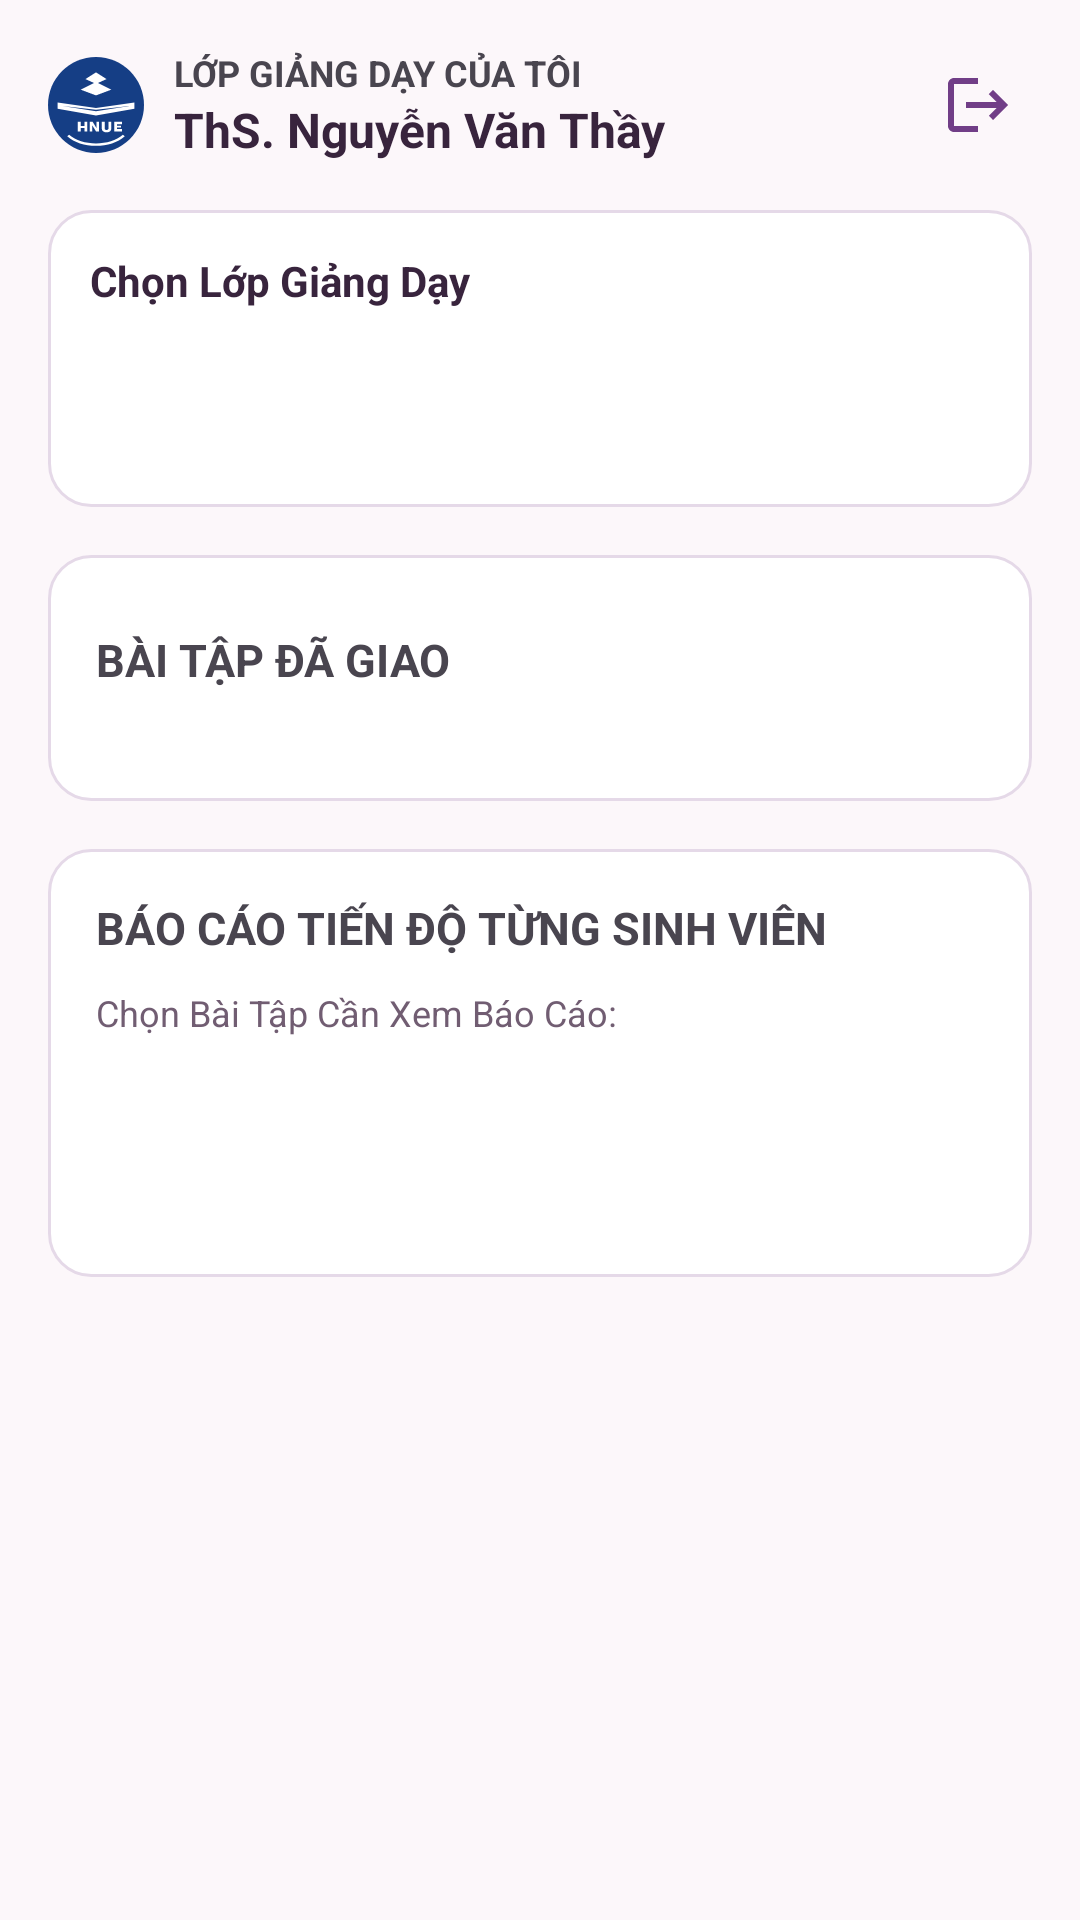

Write the Android layout XML for this screen, with the resource values it uses.
<!-- AndroidManifest.xml: application theme Theme.QuanLyBaiTapSinhVien -->
<!-- res/layout/activity_teacher_home.xml -->
<?xml version="1.0" encoding="utf-8"?>
<ScrollView xmlns:android="http://schemas.android.com/apk/res/android"
    xmlns:app="http://schemas.android.com/apk/res-auto"
    xmlns:tools="http://schemas.android.com/tools"
    android:layout_width="match_parent"
    android:layout_height="match_parent"
    android:background="@color/bg_screen"
    android:fillViewport="true"
    tools:context=".TeacherHomeActivity">

    <LinearLayout
        android:layout_width="match_parent"
        android:layout_height="wrap_content"
        android:orientation="vertical"
        android:padding="16dp">

        
        <LinearLayout
            android:layout_width="match_parent"
            android:layout_height="wrap_content"
            android:gravity="center_vertical"
            android:orientation="horizontal">

            <ImageView
                android:layout_width="32dp"
                android:layout_height="32dp"
                android:contentDescription="Logo HNUE"
                android:src="@drawable/ic_logo_hnue" />

            <LinearLayout
                android:layout_width="0dp"
                android:layout_height="wrap_content"
                android:layout_marginStart="10dp"
                android:layout_weight="1"
                android:orientation="vertical">

                <TextView
                    android:layout_width="wrap_content"
                    android:layout_height="wrap_content"
                    android:text="LỚP GIẢNG DẠY CỦA TÔI"
                    android:textColor="@color/purple_primary"
                    android:textSize="12sp"
                    android:textStyle="bold" />

                <TextView
                    android:id="@+id/tvTeacherGreeting"
                    android:layout_width="wrap_content"
                    android:layout_height="wrap_content"
                    android:text="ThS. Nguyễn Văn Thầy"
                    android:textColor="@color/text_primary"
                    android:textSize="16sp"
                    android:textStyle="bold" />
            </LinearLayout>

            <ImageView
                android:id="@+id/btnDangXuatTeacher"
                android:layout_width="36dp"
                android:layout_height="36dp"
                android:background="?android:attr/selectableItemBackgroundBorderless"
                android:contentDescription="Đăng xuất"
                android:padding="6dp"
                android:src="@drawable/ic_logout" />
        </LinearLayout>

        
        <LinearLayout
            android:layout_width="match_parent"
            android:layout_height="wrap_content"
            android:layout_marginTop="16dp"
            android:background="@drawable/bg_card"
            android:orientation="vertical"
            android:padding="14dp">

            <TextView
                android:layout_width="wrap_content"
                android:layout_height="wrap_content"
                android:text="Chọn Lớp Giảng Dạy"
                android:textColor="@color/text_primary"
                android:textSize="14sp"
                android:textStyle="bold" />

            <Spinner
                android:id="@+id/spnLopGiangDay"
                android:layout_width="match_parent"
                android:layout_height="46dp"
                android:layout_marginTop="6dp"
                android:background="@drawable/bg_input_field" />
        </LinearLayout>

        
        <LinearLayout
            android:layout_width="match_parent"
            android:layout_height="wrap_content"
            android:layout_marginTop="16dp"
            android:background="@drawable/bg_card"
            android:orientation="vertical"
            android:padding="16dp">

            <LinearLayout
                android:layout_width="match_parent"
                android:layout_height="wrap_content"
                android:gravity="center_vertical"
                android:orientation="horizontal">

                <TextView
                    android:layout_width="0dp"
                    android:layout_height="wrap_content"
                    android:layout_weight="1"
                    android:text="BÀI TẬP ĐÃ GIAO"
                    android:textColor="@color/purple_primary"
                    android:textSize="15sp"
                    android:textStyle="bold" />

                <Button
                    android:id="@+id/btnGiaoBaiMoi"
                    android:layout_width="wrap_content"
                    android:layout_height="38dp"
                    android:background="@drawable/bg_purple_button"
                    android:paddingHorizontal="12dp"
                    android:text="+ Giao bài mới"
                    android:textAllCaps="false"
                    android:textColor="@color/white"
                    android:textSize="12sp"
                    android:textStyle="bold" />
            </LinearLayout>

            <androidx.recyclerview.widget.RecyclerView
                android:id="@+id/rvBaiTapDaGiao"
                android:layout_width="match_parent"
                android:layout_height="wrap_content"
                android:layout_marginTop="12dp"
                android:nestedScrollingEnabled="false" />

        </LinearLayout>

        
        <LinearLayout
            android:layout_width="match_parent"
            android:layout_height="wrap_content"
            android:layout_marginTop="16dp"
            android:background="@drawable/bg_card"
            android:orientation="vertical"
            android:padding="16dp">

            <TextView
                android:layout_width="wrap_content"
                android:layout_height="wrap_content"
                android:text="BÁO CÁO TIẾN ĐỘ TỪNG SINH VIÊN"
                android:textColor="@color/purple_primary"
                android:textSize="15sp"
                android:textStyle="bold" />

            <TextView
                android:layout_width="wrap_content"
                android:layout_height="wrap_content"
                android:layout_marginTop="10dp"
                android:text="Chọn Bài Tập Cần Xem Báo Cáo:"
                android:textColor="@color/text_secondary"
                android:textSize="12sp" />

            <Spinner
                android:id="@+id/spnBaiTapBaoCao"
                android:layout_width="match_parent"
                android:layout_height="46dp"
                android:layout_marginTop="4dp"
                android:background="@drawable/bg_input_field" />

            <androidx.recyclerview.widget.RecyclerView
                android:id="@+id/rvBaoCaoSinhVien"
                android:layout_width="match_parent"
                android:layout_height="wrap_content"
                android:layout_marginTop="14dp"
                android:nestedScrollingEnabled="false" />

        </LinearLayout>

    </LinearLayout>
</ScrollView>
<!-- resources referenced by this layout -->
<resources>
  <color name="bg_screen">#FCF7FA</color>
  <color name="text_primary">#38243D</color>
  <color name="text_secondary">#715D72</color>
  <color name="white">#FFFFFFFF</color>
  <!-- drawable bg_card (drawable) -->
  <?xml version="1.0" encoding="utf-8"?>
  <shape xmlns:android="http://schemas.android.com/apk/res/android"
      android:shape="rectangle">
      <solid android:color="@color/white" />
      <stroke android:width="1dp" android:color="#E5D9E8" />
      <corners android:radius="14dp" />
  </shape>
  <!-- drawable bg_purple_button (drawable) -->
  <?xml version="1.0" encoding="utf-8"?>
  <shape xmlns:android="http://schemas.android.com/apk/res/android"
      android:shape="rectangle">
      <solid android:color="@color/purple_primary" />
      <corners android:radius="14dp" />
  </shape>
  <!-- drawable ic_logo_hnue (drawable) -->
  <?xml version="1.0" encoding="utf-8"?>
  <vector xmlns:android="http://schemas.android.com/apk/res/android"
      android:width="160dp"
      android:height="160dp"
      android:viewportWidth="200"
      android:viewportHeight="200">
  
      
      <path
          android:fillColor="#153E85"
          android:pathData="M100,0 C155.23,0 200,44.77 200,100 C200,155.23 155.23,200 100,200 C44.77,200 0,155.23 0,100 C0,44.77 44.77,0 100,0 Z" />
  
      
      <path
          android:fillColor="#FFFFFF"
          android:pathData="M100,32 L78,46 L100,56 L122,46 Z M100,40 L86,47 L100,53 L114,47 Z" />
  
      
      <path
          android:fillColor="#FFFFFF"
          android:pathData="M100,52 L68,68 L100,80 L132,68 Z M100,60 L78,69 L100,77 L122,69 Z" />
  
      
      <path
          android:fillColor="#FFFFFF"
          android:pathData="M100,106 L20,95 L20,108 L100,122 L180,108 L180,95 Z M100,113 L30,102 L100,110 L170,102 Z" />
  
      
      
      <path
          android:fillColor="#FFFFFF"
          android:pathData="M62,135 H68 V144 H76 V135 H82 V155 H76 V148 H68 V155 H62 Z" />
      
      <path
          android:fillColor="#FFFFFF"
          android:pathData="M87,135 H93 L101,148 V135 H106 V155 H100 L92,142 V155 H87 Z" />
      
      <path
          android:fillColor="#FFFFFF"
          android:pathData="M112,135 H118 V149 C118,151 120,152 122,152 C124,152 126,151 126,149 V135 H132 V149 C132,154 128,157 122,157 C116,157 112,154 112,149 Z" />
      
      <path
          android:fillColor="#FFFFFF"
          android:pathData="M138,135 H154 V140 H144 V143 H152 V147 H144 V150 H154 V155 H138 Z" />
  
      
      <path
          android:fillColor="#FFFFFF"
          android:pathData="M40,165 C55,178 76,185 100,185 C124,185 145,178 160,165 L156,162 C142,174 122,180 100,180 C78,180 58,174 44,162 Z" />
  
  </vector>
  <!-- drawable ic_logout (drawable) -->
  <vector xmlns:android="http://schemas.android.com/apk/res/android"
      android:width="24dp"
      android:height="24dp"
      android:viewportWidth="24"
      android:viewportHeight="24">
    <path
        android:fillColor="#FF713E87"
        android:pathData="M17,7l-1.41,1.41L18.17,11H8v2h10.17l-2.58,2.58L17,17l5,-5zM4,5h8V3H4c-1.1,0 -2,0.9 -2,2v14c0,1.1 0.9,2 2,2h8v-2H4V5z"/>
  </vector>
  <style name="Theme.QuanLyBaiTapSinhVien" parent="Base.Theme.QuanLyBaiTapSinhVien" />
  <style name="Base.Theme.QuanLyBaiTapSinhVien" parent="Theme.Material3.DayNight.NoActionBar">
          
          <item name="colorPrimary">@color/blue_primary</item>
          <item name="colorPrimaryVariant">@color/blue_primary_dark</item>
          <item name="colorOnPrimary">@color/white</item>
          <item name="android:statusBarColor">@color/bg_screen</item>
          <item name="android:windowLightStatusBar">true</item>
          <item name="android:windowBackground">@color/bg_screen</item>
      </style>
  <color name="blue_primary">#603374</color>
  <color name="blue_primary_dark">#4C295D</color>
</resources>
